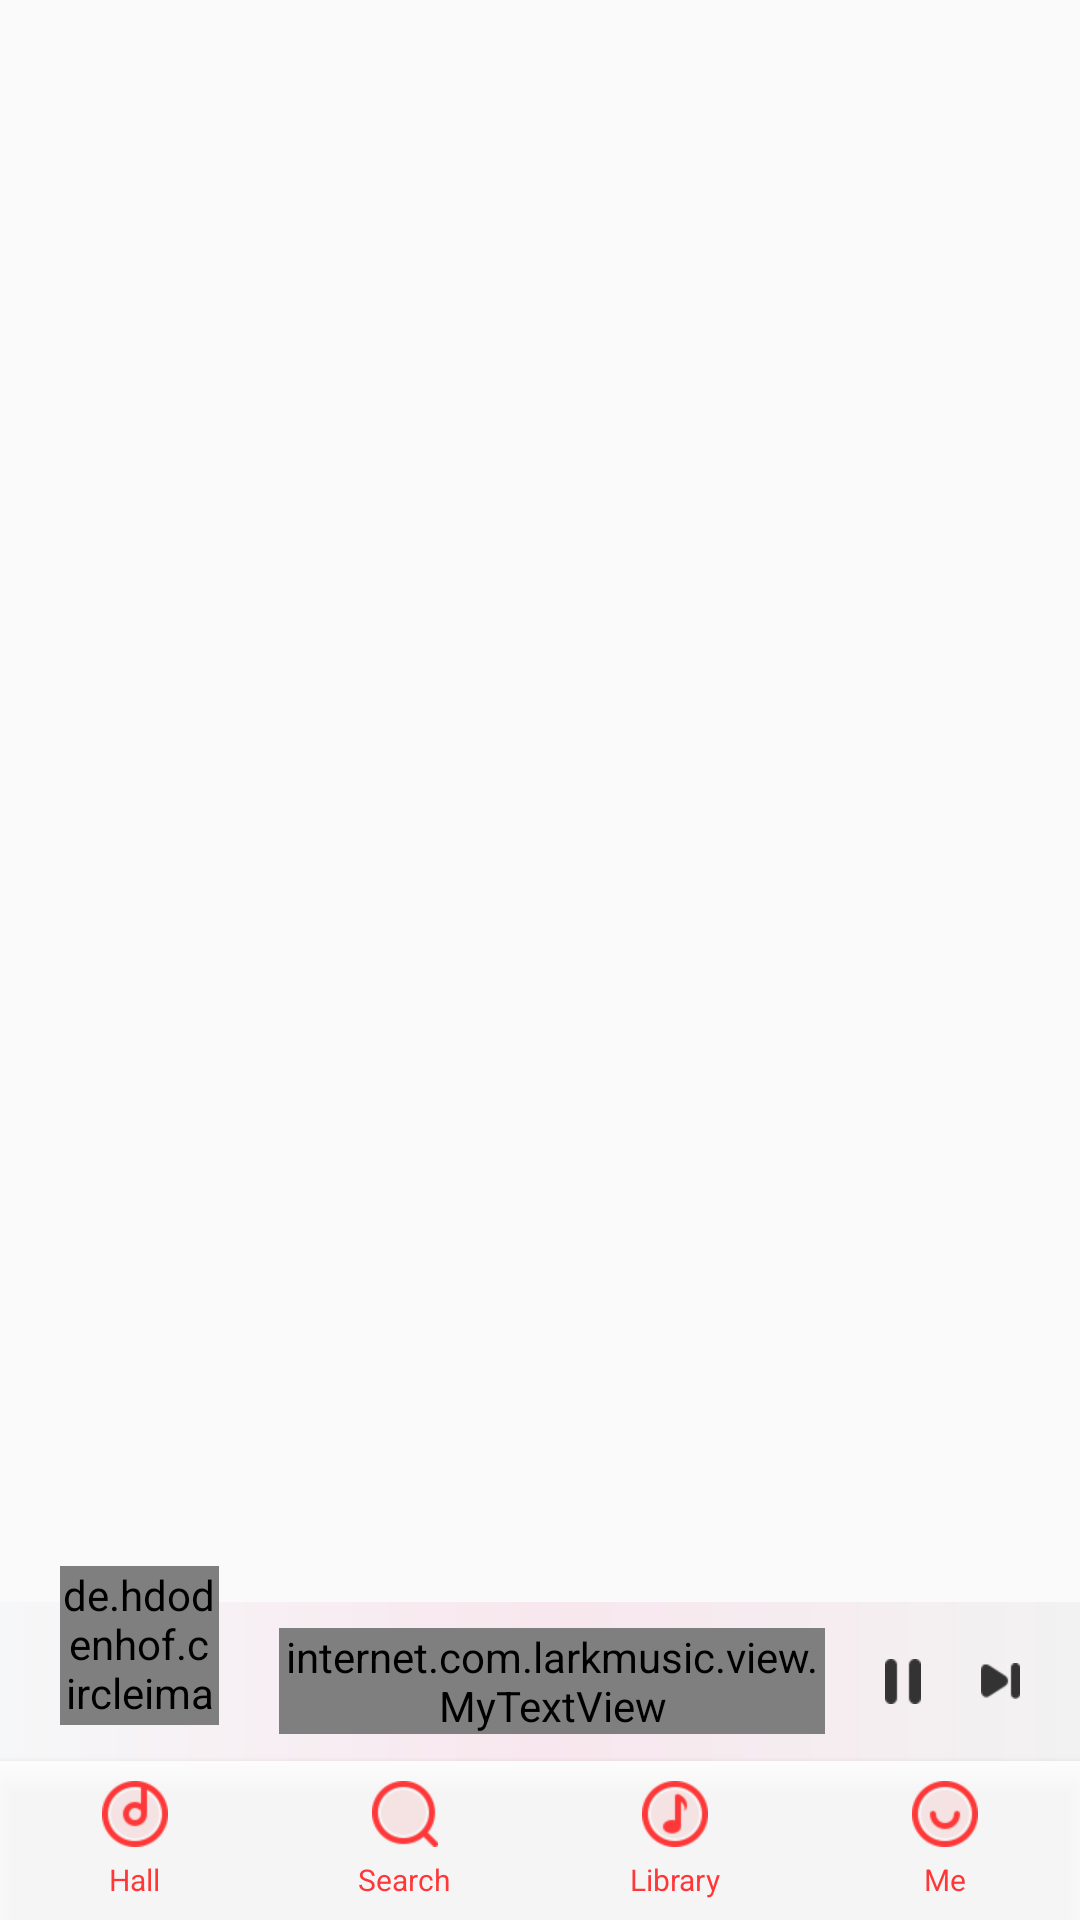

Reconstruct the res/layout file that produces this screen, plus the resources it refers to.
<!-- AndroidManifest.xml: application theme MyAppTheme -->
<!-- res/layout/activity_main.xml -->
<?xml version="1.0" encoding="utf-8"?>
<FrameLayout xmlns:android="http://schemas.android.com/apk/res/android"
             xmlns:app="http://schemas.android.com/apk/res-auto"
             xmlns:tools="http://schemas.android.com/tools"
             android:layout_width="match_parent"
             android:layout_height="match_parent"
             tools:context=".activity.MainActivity">

    <LinearLayout
        android:layout_width="match_parent"
        android:layout_height="match_parent"
        android:orientation="vertical"
        >

        <FrameLayout
            android:id="@+id/view_container"
            android:layout_width="match_parent"
            android:layout_height="0dp"
            android:layout_weight="1"
            />

        <include layout="@layout/layout_home_player"/>

        <LinearLayout
            android:layout_width="match_parent"
            android:layout_height="53dp"
            android:layout_gravity="bottom"
            android:background="@color/home_tab_bg"
            android:elevation="4dp"
            android:orientation="horizontal"

            >

            <LinearLayout
                android:id="@+id/view_hall"
                android:layout_width="match_parent"
                android:layout_height="match_parent"
                android:layout_weight="1"
                android:background="?attr/selectableItemBackgroundBorderless"
                android:gravity="center"
                android:orientation="vertical"
                >

                <ImageView
                    android:id="@+id/iv_hall"
                    android:layout_width="wrap_content"
                    android:layout_height="wrap_content"
                    android:src="@mipmap/tab_hall_select"
                    />

                <TextView
                    android:id="@+id/tv_hall"
                    android:layout_width="wrap_content"
                    android:layout_height="wrap_content"
                    android:layout_marginTop="4dp"
                    android:text="@string/hall_title"
                    android:textColor="#fffe3838"
                    android:textSize="10sp"
                    />

            </LinearLayout>

            <LinearLayout
                android:id="@+id/view_search"
                android:layout_width="match_parent"
                android:layout_height="match_parent"
                android:layout_weight="1"
                android:background="?attr/selectableItemBackgroundBorderless"
                android:gravity="center"
                android:orientation="vertical"
                >

                <ImageView
                    android:id="@+id/iv_search"
                    android:layout_width="wrap_content"
                    android:layout_height="wrap_content"
                    android:src="@mipmap/tab_search_select"
                    />

                <TextView
                    android:id="@+id/tv_search"
                    android:layout_width="wrap_content"
                    android:layout_height="wrap_content"
                    android:layout_marginTop="4dp"
                    android:text="@string/search_title"
                    android:textColor="#fffe3838"
                    android:textSize="10sp"
                    />
            </LinearLayout>

            <LinearLayout
                android:id="@+id/view_library"
                android:layout_width="match_parent"
                android:layout_height="match_parent"
                android:layout_weight="1"
                android:background="?attr/selectableItemBackgroundBorderless"
                android:gravity="center"
                android:orientation="vertical"

                >

                <ImageView
                    android:id="@+id/iv_library"
                    android:layout_width="wrap_content"
                    android:layout_height="wrap_content"
                    android:src="@mipmap/tab_library_select"
                    />

                <TextView
                    android:id="@+id/tv_library"
                    android:layout_width="wrap_content"
                    android:layout_height="wrap_content"
                    android:layout_marginTop="4dp"
                    android:text="@string/library_title"
                    android:textColor="#fffe3838"
                    android:textSize="10sp"
                    />

            </LinearLayout>

            <LinearLayout
                android:id="@+id/view_me"
                android:layout_width="match_parent"
                android:layout_height="match_parent"
                android:layout_weight="1"
                android:background="?attr/selectableItemBackgroundBorderless"
                android:gravity="center"
                android:orientation="vertical"
                >

                <ImageView
                    android:id="@+id/iv_me"
                    android:layout_width="wrap_content"
                    android:layout_height="wrap_content"
                    android:src="@mipmap/tab_me_select"
                    />

                <TextView
                    android:id="@+id/tv_me"
                    android:layout_width="wrap_content"
                    android:layout_height="wrap_content"
                    android:layout_marginTop="4dp"
                    android:text="@string/me_title"
                    android:textColor="#fffe3838"
                    android:textSize="10sp"
                    />

            </LinearLayout>


        </LinearLayout>

    </LinearLayout>

    <de.hdodenhof.circleimageview.CircleImageView
        android:id="@+id/iv_singer"
        android:layout_width="53dp"
        android:layout_height="53dp"
        android:layout_gravity="bottom"
        android:layout_marginBottom="65dp"
        android:layout_marginLeft="20dp"
        android:src="@mipmap/ic_singer_default"
        app:civ_border_width="0dp"
        />
</FrameLayout>
<!-- res/layout/layout_home_player.xml (included above) -->
<?xml version="1.0" encoding="utf-8"?>
<LinearLayout xmlns:android="http://schemas.android.com/apk/res/android"
              android:layout_width="match_parent"
              android:layout_height="53dp"
              android:background="@drawable/main_play_bg"
              android:gravity="center_vertical"
              android:orientation="horizontal"
              android:paddingLeft="20dp"
              android:paddingRight="20dp"
    >

    <View
        android:layout_width="53dp"
        android:layout_height="2dp"
        android:layout_marginRight="20dp"
        />

    <internet.com.larkmusic.view.MyTextView
        android:id="@+id/tv_song"
        android:layout_width="0dp"
        android:layout_height="wrap_content"
        android:layout_marginRight="20dp"
        android:layout_weight="1"
        android:text="Where have you gone"
        android:textColor="@color/text_666"
        android:textSize="14sp"
        />

    <ImageView
        android:id="@+id/iv_play_stop"
        android:layout_width="wrap_content"
        android:layout_height="wrap_content"
        android:layout_marginRight="20dp"
        android:src="@mipmap/ic_home_pause"
        />

    <ImageView
        android:id="@+id/iv_next"
        android:layout_width="wrap_content"
        android:layout_height="wrap_content"
        android:src="@mipmap/ic_home_next"
        />
</LinearLayout>
<!-- resources referenced by this layout -->
<resources>
  <color name="home_tab_bg">#c8ffffff</color>
  <color name="text_666">#666666</color>
  <!-- drawable main_play_bg (drawable) -->
  <?xml version="1.0" encoding="utf-8"?>
  <shape xmlns:android="http://schemas.android.com/apk/res/android"
         android:shape="rectangle"
      >
      <gradient
          android:angle="180"
          android:centerColor="#fff8e7ee"
          android:endColor="#fff6f7f8"
          android:startColor="#fff2f2f2"
          android:type="linear"
          android:useLevel="true"/>
  </shape>
  <!-- mipmap ic_home_next: png bitmap (mipmap-xhdpi, 575 bytes) -->
  <!-- mipmap ic_home_pause: png bitmap (mipmap-xhdpi, 233 bytes) -->
  <!-- mipmap ic_singer_default: png bitmap (mipmap-xhdpi, 17155 bytes) -->
  <!-- mipmap tab_hall_select: png bitmap (mipmap-xhdpi, 1881 bytes) -->
  <!-- mipmap tab_library_select: png bitmap (mipmap-xhdpi, 1671 bytes) -->
  <!-- mipmap tab_me_select: png bitmap (mipmap-xhdpi, 1652 bytes) -->
  <!-- mipmap tab_search_select: png bitmap (mipmap-xhdpi, 1867 bytes) -->
  <string name="hall_title">Hall</string>
  <string name="library_title">Library</string>
  <string name="me_title">Me</string>
  <string name="search_title">Search</string>
  <style name="MyAppTheme" parent="Theme.AppCompat.Light.DarkActionBar">
          <item name="windowNoTitle">true</item>
          <item name="windowActionBar">false</item>
          <item name="colorPrimary">#FF4081</item>
          <item name="colorPrimaryDark">#FF4081</item>
          <item name="colorAccent">#FE3939</item>
          <item name="android:windowAnimationStyle">@style/activityAnimation</item>
     </style>
  <style name="activityAnimation" parent="@android:style/Animation">
          <item name="android:activityOpenEnterAnimation">@anim/slide_in_right</item>
          <item name="android:activityOpenExitAnimation">@anim/slide_out_left</item>
          <item name="android:activityCloseEnterAnimation">@anim/slide_in_left</item>
          <item name="android:activityCloseExitAnimation">@anim/slide_out_right</item>
  
          
          
          
          
  
      </style>
</resources>
